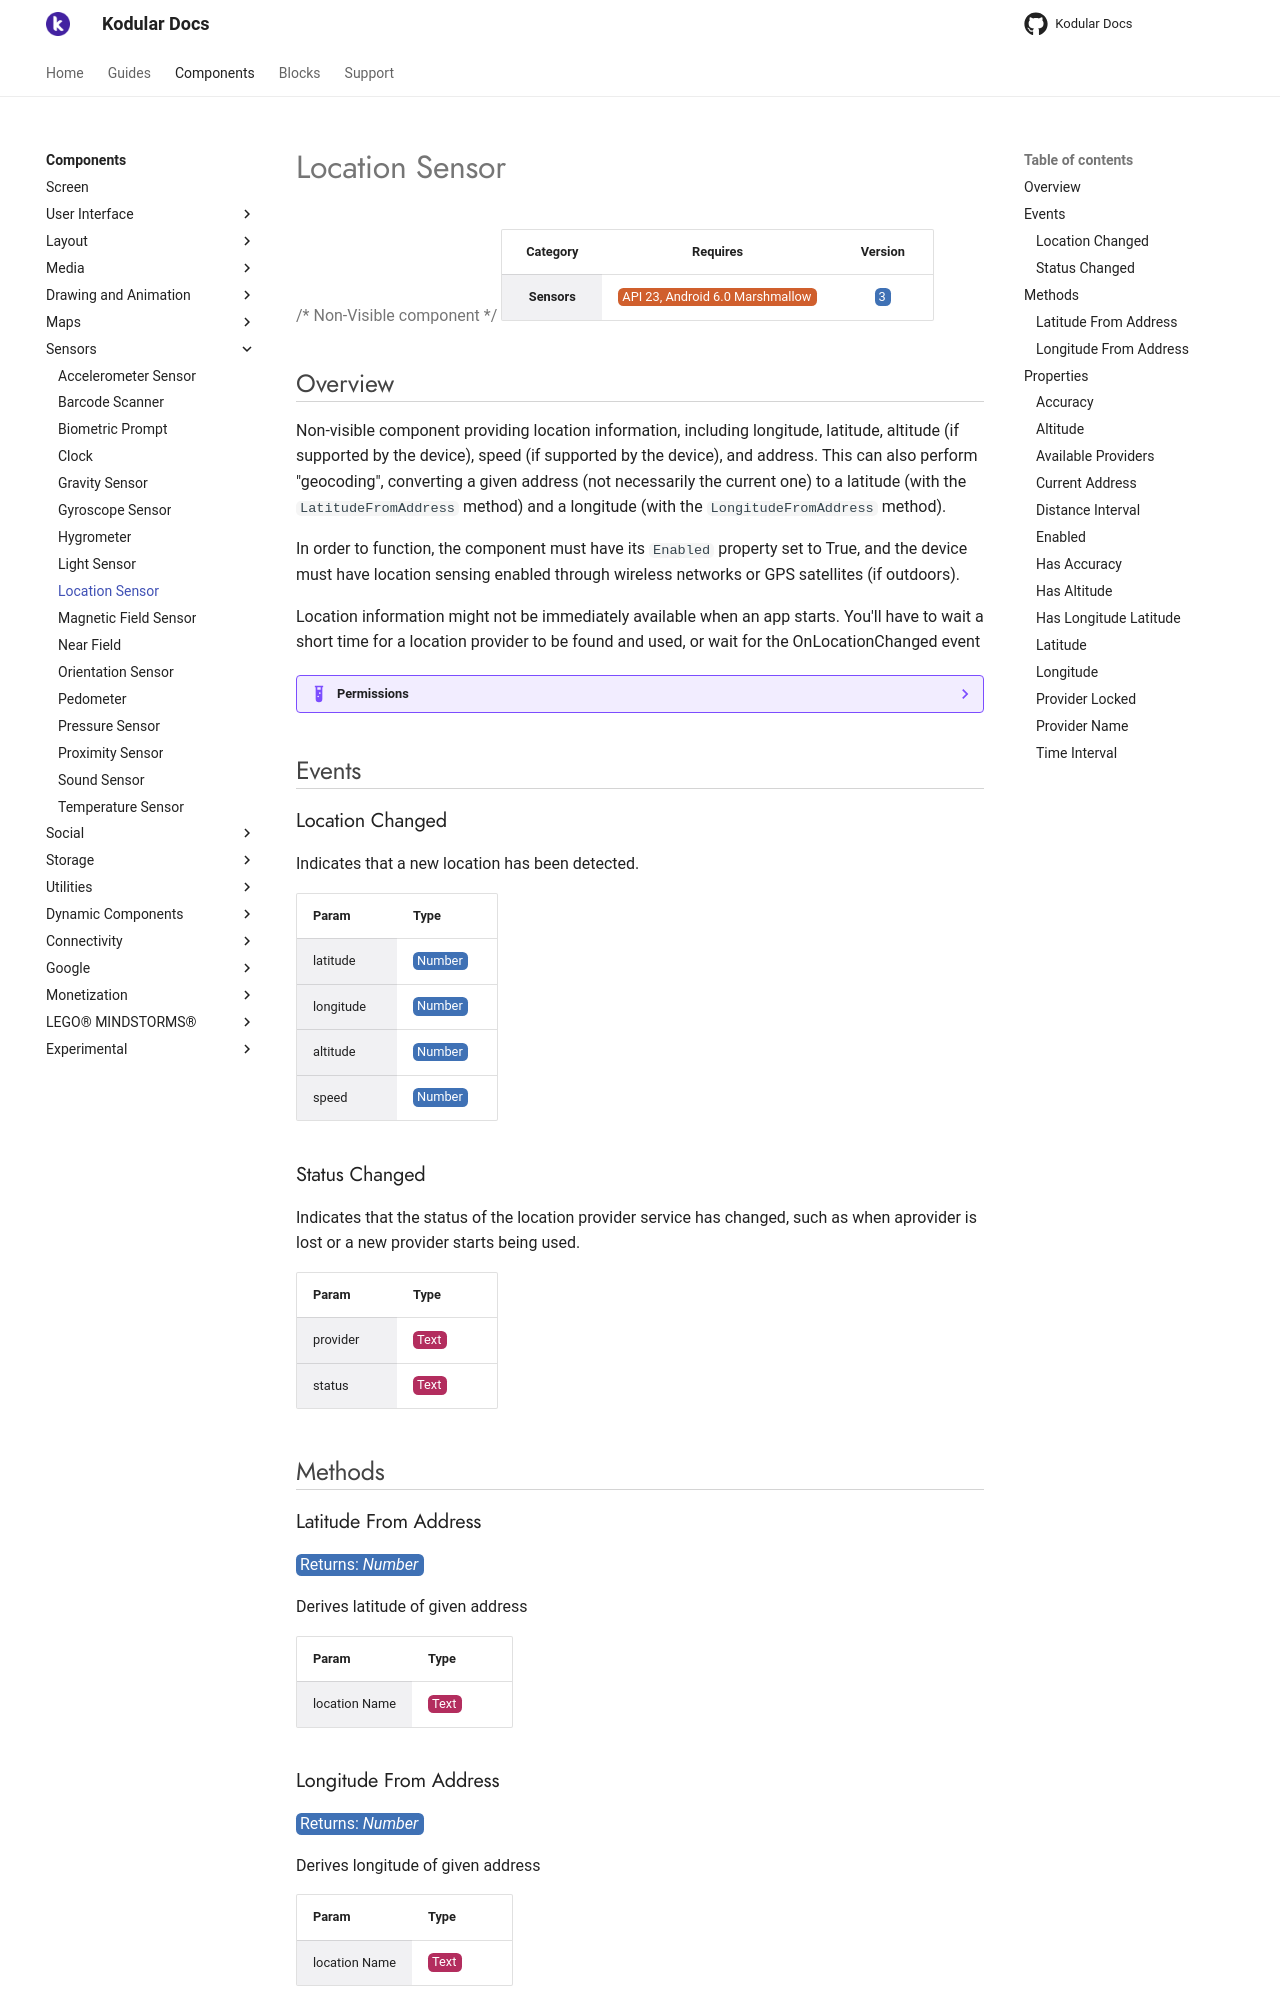

repository: Kodular/Documentation · page: components/sensors/location-sensor/index.html · generator: jekyll

# Location Sensor

{>> Non-Visible component<<}

| Category | Requires | Version |
|:--------:|:-------:|:--------:|
|**Sensors**|<span class="chip chip-any">API 23, Android 6.0 Marshmallow</span>|<span class="chip chip-number">3</span>|

## Overview

Non-visible component providing location information, including longitude, latitude, altitude (if supported by the device), speed (if supported by the device), and address. This can also perform "geocoding", converting a given address (not necessarily the current one) to a latitude (with the `` LatitudeFromAddress `` method) and a longitude (with the `` LongitudeFromAddress `` method).

In order to function, the component must have its `` Enabled `` property set to True, and the device must have location sensing enabled through wireless networks or GPS satellites (if outdoors).

Location information might not be immediately available when an app starts. You'll have to wait a short time for a location provider to be found and used, or wait for the OnLocationChanged event

??? example "Permissions"
    * [android.permission.ACCESS_FINE_LOCATION](https://developer.android.com/reference/android/Manifest.permission.html#ACCESS_FINE_LOCATION)
    * [android.permission.ACCESS_COARSE_LOCATION](https://developer.android.com/reference/android/Manifest.permission.html#ACCESS_COARSE_LOCATION)
    * [android.permission.ACCESS_MOCK_LOCATION](https://developer.android.com/reference/android/Manifest.permission.html#ACCESS_MOCK_LOCATION)
    * [android.permission.ACCESS_LOCATION_EXTRA_COMMANDS](https://developer.android.com/reference/android/Manifest.permission.html#ACCESS_LOCATION_EXTRA_COMMANDS)

## Events

### Location Changed

Indicates that a new location has been detected.

<div class="block" ai2-block="event" not-rendered="true" value="%7B%22componentName%22:%20%22Location%20Sensor%22,%20%22name%22:%20%22Location%20Changed%22,%20%22param%22:%20%5B%22latitude%22,%20%22longitude%22,%20%22altitude%22,%20%22speed%22%5D%7D"></div>

| Param | Type |
|--------|------|
|latitude|<span class="chip chip-number">Number</span>|
|longitude|<span class="chip chip-number">Number</span>|
|altitude|<span class="chip chip-number">Number</span>|
|speed|<span class="chip chip-number">Number</span>|

### Status Changed

Indicates that the status of the location provider service has changed, such as when aprovider is lost or a new provider starts being used.

<div class="block" ai2-block="event" not-rendered="true" value="%7B%22componentName%22:%20%22Location%20Sensor%22,%20%22name%22:%20%22Status%20Changed%22,%20%22param%22:%20%5B%22provider%22,%20%22status%22%5D%7D"></div>

| Param | Type |
|--------|------|
|provider|<span class="chip chip-text">Text</span>|
|status|<span class="chip chip-text">Text</span>|

## Methods

### Latitude From Address

<span class="chip chip-number">Returns: <i>Number</i></span>

Derives latitude of given address

<div class="block" ai2-block="method" not-rendered="true" value="%7B%22componentName%22:%20%22Location%20Sensor%22,%20%22name%22:%20%22Latitude%20From%20Address%22,%20%22output%22:%20true,%20%22param%22:%20%5B%22location%20Name%22%5D%7D"></div>

| Param | Type |
|--------|------|
|location Name|<span class="chip chip-text">Text</span>|

### Longitude From Address

<span class="chip chip-number">Returns: <i>Number</i></span>

Derives longitude of given address

<div class="block" ai2-block="method" not-rendered="true" value="%7B%22componentName%22:%20%22Location%20Sensor%22,%20%22name%22:%20%22Longitude%20From%20Address%22,%20%22output%22:%20true,%20%22param%22:%20%5B%22location%20Name%22%5D%7D"></div>

| Param | Type |
|--------|------|
|location Name|<span class="chip chip-text">Text</span>|

## Properties

### Accuracy

<span style="user-select: none; white-space:pre-wrap;"><span class="chip chip-number">Number</span> :heavy_minus_sign: <span class="chip chip-rw">Read</span>  - <span class="chip chip-bd">Blocks</span></span>

The most recent measure of accuracy, in meters. If no value is available,0 will be returned.

<div class="block" ai2-block="property" not-rendered="true" value="%7B%22componentName%22:%20%22Location%20Sensor%22,%20%22name%22:%20%22Accuracy%22,%20%22getter%22:%20true%7D"></div>

### Altitude

<span style="user-select: none; white-space:pre-wrap;"><span class="chip chip-number">Number</span> :heavy_minus_sign: <span class="chip chip-rw">Read</span>  - <span class="chip chip-bd">Blocks</span></span>

The most recently available altitude value, in meters. If no value isavailable, 0 will be returned.

<div class="block" ai2-block="property" not-rendered="true" value="%7B%22componentName%22:%20%22Location%20Sensor%22,%20%22name%22:%20%22Altitude%22,%20%22getter%22:%20true%7D"></div>

### Available Providers

<span style="user-select: none; white-space:pre-wrap;"><span class="chip chip-list">List</span> :heavy_minus_sign: <span class="chip chip-rw">Read</span>  - <span class="chip chip-bd">Blocks</span></span>

Property for AvailableProviders

<div class="block" ai2-block="property" not-rendered="true" value="%7B%22componentName%22:%20%22Location%20Sensor%22,%20%22name%22:%20%22Available%20Providers%22,%20%22getter%22:%20true%7D"></div>

### Current Address

<span style="user-select: none; white-space:pre-wrap;"><span class="chip chip-text">Text</span> :heavy_minus_sign: <span class="chip chip-rw">Read</span>  - <span class="chip chip-bd">Blocks</span></span>

Provides a textual representation of the current address or"No address available".

<div class="block" ai2-block="property" not-rendered="true" value="%7B%22componentName%22:%20%22Location%20Sensor%22,%20%22name%22:%20%22Current%20Address%22,%20%22getter%22:%20true%7D"></div>
